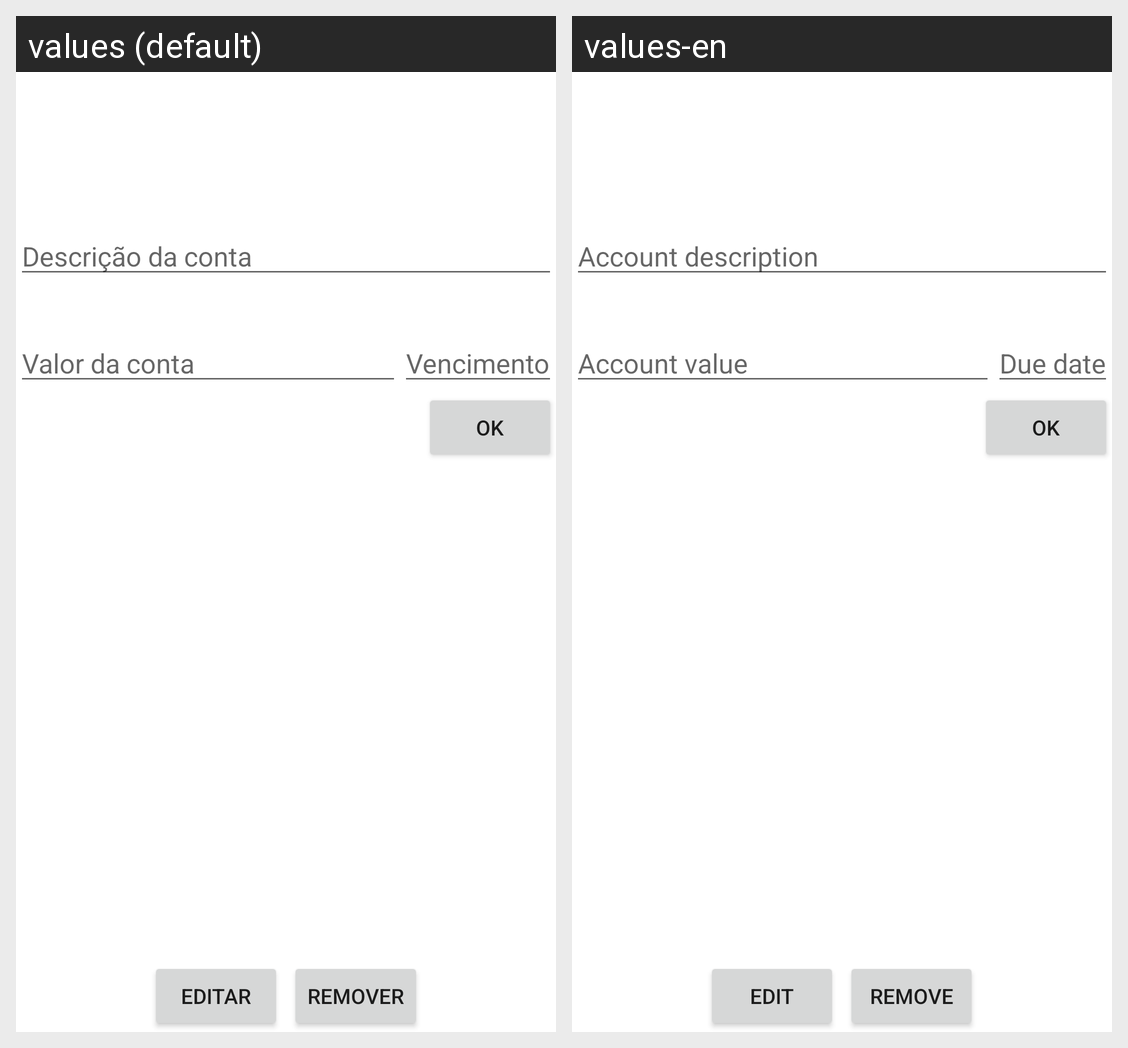

The Android screen above is rendered under two locales of the same app. Produce the string resources it draws, with the default and per-locale values.
Android screen res/layout/activity_conta.xml rendered under 2 locales, left to right: values (default), values-en. Device: Nexus 5 (rendered at 1080×1920; each locale shown at half size, 540×960, under a caption strip naming it); theme Theme.GerenciadorConta.
Strings drawn on this screen, with the default value and each locale's value (text and hints the layout hard-codes, and strings that could not be matched under every locale, appear in the picture but are not listed):

descricao_da_conta
  values: Descrição da conta
  values-en: Account description

valor_da_conta
  values: Valor da conta
  values-en: Account value

vencimento
  values: Vencimento
  values-en: Due date

ok
  values: OK
  values-en: OK

editar
  values: Editar
  values-en: Edit

remover
  values: Remover
  values-en: Remove
